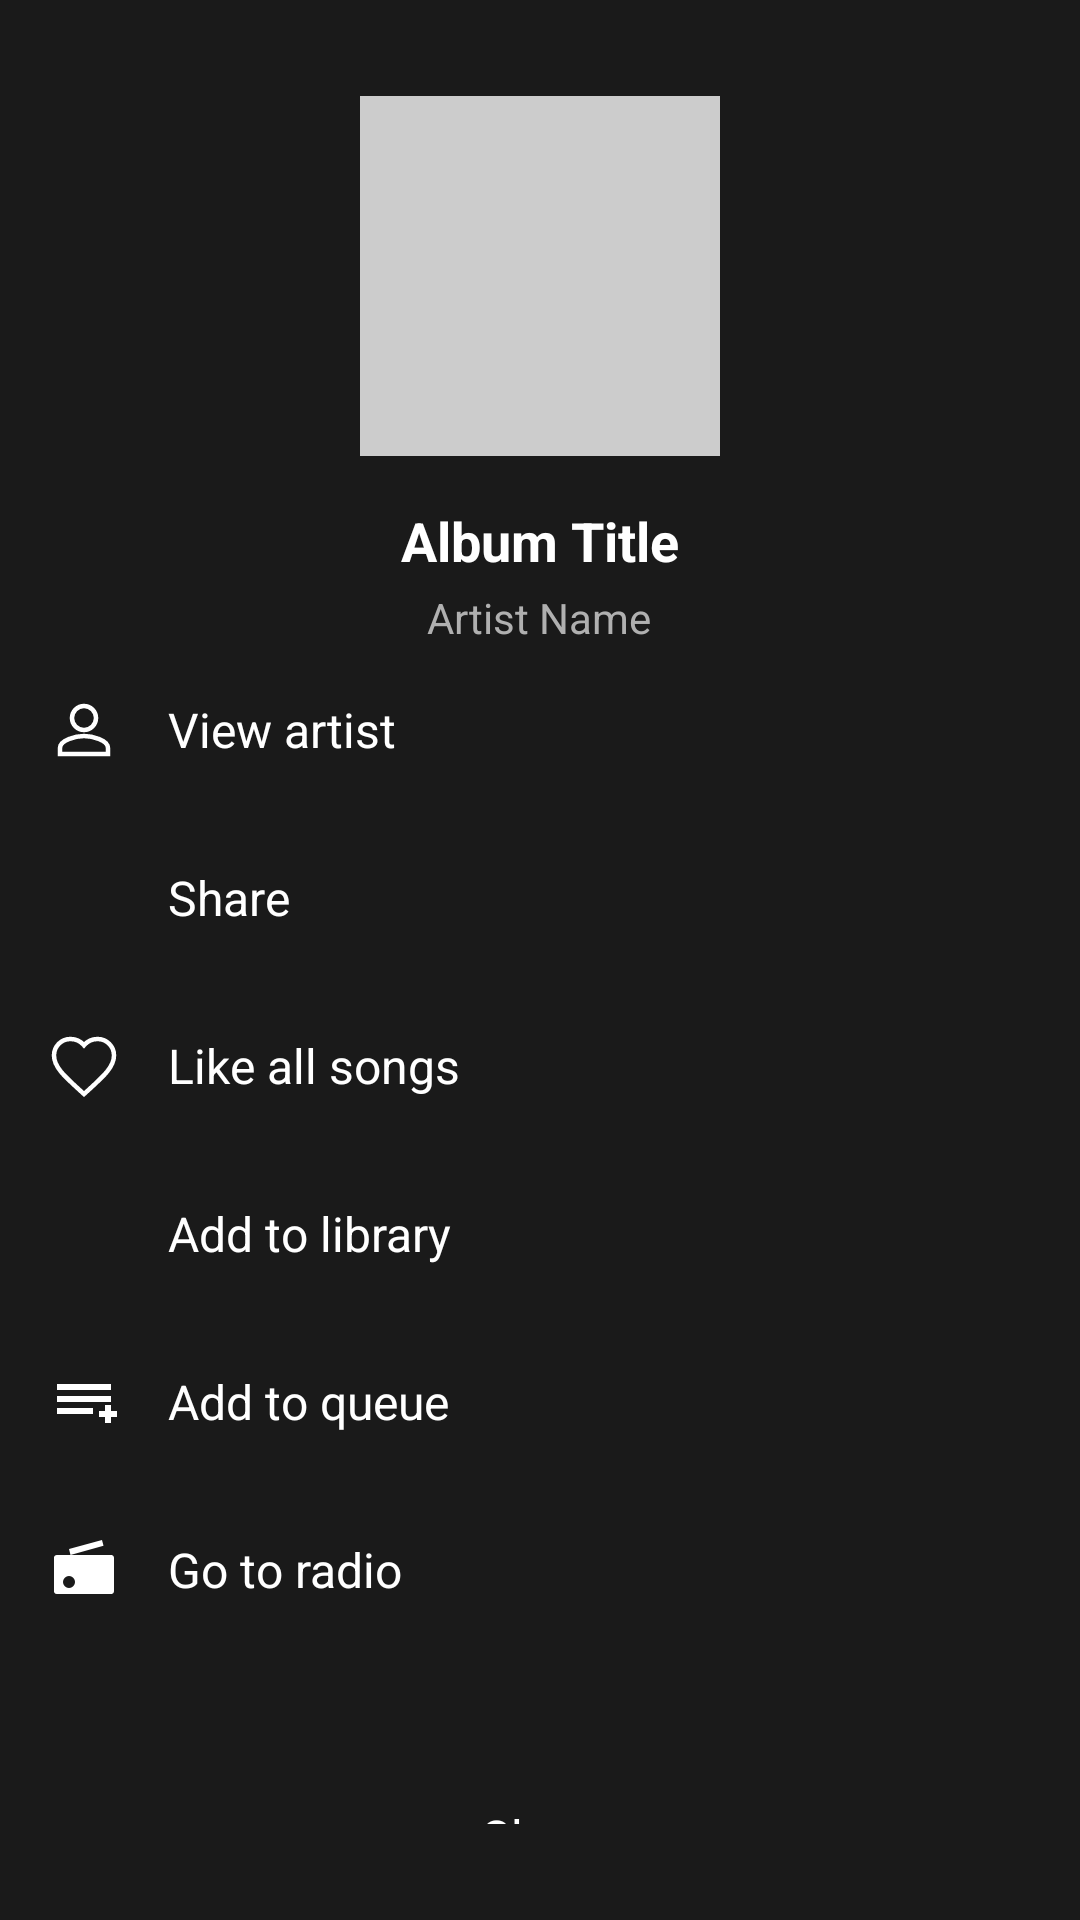

This screen was rendered from an Android layout file. Write that file and the resources it references.
<!-- AndroidManifest.xml: application theme Theme.MusicPlayer -->
<!-- res/layout/fragment_album_control.xml -->
<LinearLayout xmlns:android="http://schemas.android.com/apk/res/android"
    android:layout_width="match_parent"
    android:layout_height="match_parent"
    android:orientation="vertical"
    android:background="#1A1A1A"
    android:padding="16dp">

    
    <ImageView
        android:id="@+id/album_image_control"
        android:layout_width="120dp"
        android:layout_height="120dp"
        android:layout_gravity="center"
        android:scaleType="centerCrop"
        android:src="@drawable/album_placeholder"
        android:layout_marginTop="16dp" />

    
    <TextView
        android:id="@+id/album_title_control"
        android:layout_width="wrap_content"
        android:layout_height="wrap_content"
        android:layout_gravity="center"
        android:layout_marginTop="16dp"
        android:text="Album Title"
        android:textColor="#FFFFFF"
        android:textSize="18sp"
        android:textStyle="bold" />

    
    <TextView
        android:id="@+id/artist_name_control"
        android:layout_width="wrap_content"
        android:layout_height="wrap_content"
        android:layout_gravity="center"
        android:layout_marginTop="4dp"
        android:text="Artist Name"
        android:textColor="#B0B0B0"
        android:textSize="14sp" />

    
    <LinearLayout
        android:id="@+id/option_view_artist"
        android:layout_width="match_parent"
        android:layout_height="wrap_content"
        android:orientation="horizontal"
        android:paddingVertical="16dp"
        android:gravity="center_vertical">

        <ImageView
            android:id="@+id/view_artist"
            android:layout_width="wrap_content"
            android:layout_height="wrap_content"
            android:src="@drawable/ic_artist" />
        <TextView
            android:layout_width="wrap_content"
            android:layout_height="wrap_content"
            android:layout_marginStart="16dp"
            android:text="View artist"
            android:textColor="#FFFFFF"
            android:textSize="16sp" />
    </LinearLayout>

    <LinearLayout
        android:id="@+id/option_share"
        android:layout_width="match_parent"
        android:layout_height="wrap_content"
        android:orientation="horizontal"
        android:paddingVertical="16dp"
        android:gravity="center_vertical">
        <ImageView
            android:layout_width="24dp"
            android:layout_height="24dp"
            android:src="@drawable/ic_share" />
        <TextView
            android:layout_width="wrap_content"
            android:layout_height="wrap_content"
            android:layout_marginStart="16dp"
            android:text="Share"
            android:textColor="#FFFFFF"
            android:textSize="16sp" />
    </LinearLayout>

    <LinearLayout
        android:id="@+id/option_like_all"
        android:layout_width="match_parent"
        android:layout_height="wrap_content"
        android:orientation="horizontal"
        android:paddingVertical="16dp"
        android:gravity="center_vertical">
        <ImageView
            android:layout_width="24dp"
            android:layout_height="24dp"
            android:src="@drawable/ic_heart" />
        <TextView
            android:layout_width="wrap_content"
            android:layout_height="wrap_content"
            android:layout_marginStart="16dp"
            android:text="Like all songs"
            android:textColor="#FFFFFF"
            android:textSize="16sp" />
    </LinearLayout>

    <LinearLayout
        android:id="@+id/option_add_to_playlist"
        android:layout_width="match_parent"
        android:layout_height="wrap_content"
        android:orientation="horizontal"
        android:paddingVertical="16dp"
        android:gravity="center_vertical">
        <ImageButton
            android:id="@+id/add_button"
            android:layout_width="24dp"
            android:layout_height="24dp"
            android:background="@android:color/transparent"
            android:src="@drawable/ic_add_album" />
        <TextView
            android:layout_width="wrap_content"
            android:layout_height="wrap_content"
            android:layout_marginStart="16dp"
            android:text="Add to library"
            android:textColor="#FFFFFF"
            android:textSize="16sp" />
    </LinearLayout>

    <LinearLayout
        android:id="@+id/option_add_to_queue"
        android:layout_width="match_parent"
        android:layout_height="wrap_content"
        android:orientation="horizontal"
        android:paddingVertical="16dp"
        android:gravity="center_vertical">
        <ImageView
            android:layout_width="24dp"
            android:layout_height="24dp"
            android:src="@drawable/ic_queue" />
        <TextView
            android:layout_width="wrap_content"
            android:layout_height="wrap_content"
            android:layout_marginStart="16dp"
            android:text="Add to queue"
            android:textColor="#FFFFFF"
            android:textSize="16sp" />
    </LinearLayout>

    <LinearLayout
        android:id="@+id/option_go_to_radio"
        android:layout_width="match_parent"
        android:layout_height="wrap_content"
        android:orientation="horizontal"
        android:paddingVertical="16dp"
        android:gravity="center_vertical">
        <ImageView
            android:layout_width="24dp"
            android:layout_height="24dp"
            android:src="@drawable/ic_radio" />
        <TextView
            android:layout_width="wrap_content"
            android:layout_height="wrap_content"
            android:layout_marginStart="16dp"
            android:text="Go to radio"
            android:textColor="#FFFFFF"
            android:textSize="16sp" />
    </LinearLayout>

    
    <View
        android:layout_width="match_parent"
        android:layout_height="50dp" />

    
    <TextView
        android:id="@+id/btn_close"
        android:layout_width="wrap_content"
        android:layout_height="wrap_content"
        android:layout_gravity="center"
        android:layout_marginBottom="16dp"
        android:text="Close"
        android:textColor="#FFFFFF"
        android:textSize="16sp" />

</LinearLayout>
<!-- resources referenced by this layout -->
<resources>
  <!-- drawable album_placeholder (drawable) -->
  <?xml version="1.0" encoding="utf-8"?>
  <shape xmlns:android="http://schemas.android.com/apk/res/android"
      android:shape="rectangle">
      <solid android:color="#CCCCCC" />
      <size
          android:width="144dp"
          android:height="144dp" />
  </shape>
  <!-- drawable ic_artist (drawable) -->
  <vector xmlns:android="http://schemas.android.com/apk/res/android"
      android:width="24dp"
      android:height="24dp"
      android:viewportWidth="24"
      android:viewportHeight="24">
      <path
          android:strokeColor="#FFFFFF"
          android:strokeWidth="1.5"
          android:fillColor="@android:color/transparent"
          android:pathData="M12 12c2.21 0 4-1.79 4-4s-1.79-4-4-4-4 1.79-4 4 1.79 4 4 4zm0 2c-2.67 0-8 1.34-8 4v2h16v-2c0-2.66-5.33-4-8-4z"/>
  </vector>
  <!-- drawable ic_heart (drawable) -->
  <?xml version="1.0" encoding="utf-8"?>
  <vector xmlns:android="http://schemas.android.com/apk/res/android"
      android:width="24dp"
      android:height="24dp"
      android:viewportWidth="24"
      android:viewportHeight="24">
      <path
          android:strokeColor="#FFFFFF"
          android:strokeWidth="1.5"
          android:fillColor="@android:color/transparent"
          android:pathData="M12,21.35l-1.45,-1.32C5.4,15.36 2,12.28 2,8.5 2,5.42 4.42,3 7.5,3c1.74,0 3.41,0.81 4.5,2.09C13.09,3.81 14.76,3 16.5,3 19.58,3 22,5.42 22,8.5c0,3.78 -3.4,6.86 -8.55,11.54L12,21.35z"/>
  </vector>
  <!-- drawable ic_queue (drawable) -->
  <vector xmlns:android="http://schemas.android.com/apk/res/android"
      android:width="24dp"
      android:height="24dp"
      android:viewportWidth="24"
      android:viewportHeight="24">
  
      <path
          android:fillColor="#FFFFFF"
          android:pathData="M3,6h18v2H3V6zM3,10h18v2H3v-2zM3,14h12v2H3v-2z"/>
  
      <path
          android:fillColor="#FFFFFF"
          android:pathData="M21,13h-2v2h-2v2h2v2h2v-2h2v-2h-2v-2z"/>
  </vector>
  <!-- drawable ic_radio (drawable) -->
  <vector xmlns:android="http://schemas.android.com/apk/res/android"
      android:width="24dp"
      android:height="24dp"
      android:viewportWidth="24"
      android:viewportHeight="24">
  
      
      <path
          android:fillColor="#FFFFFF"
          android:pathData="M3,7h18a1,1 0 0,1 1,1v11a1,1 0 0,1 -1,1H3a1,1 0 0,1 -1,-1V8a1,1 0 0,1 1,-1zM5,16a2,2 0 1,0 4,0 2,2 0 0,0 -4,0zM15,10h4v2h-4v-2z" />
  
      
      <path
          android:fillColor="#FFFFFF"
          android:pathData="M7,5L18,2l0.5,1.94L7.5,7z"/>
  </vector>
  <style name="Theme.MusicPlayer" parent="Theme.MaterialComponents.DayNight.NoActionBar">
          <item name="colorPrimary">@color/spotify_green</item>
          <item name="colorPrimaryVariant">@color/spotify_green_dark</item>
          <item name="colorOnPrimary">@color/white</item>
          <item name="colorSecondary">@color/spotify_green</item>
          <item name="colorSecondaryVariant">@color/spotify_green_dark</item>
          <item name="colorOnSecondary">@color/black</item>
          <item name="android:statusBarColor">@color/black</item>
          <item name="android:windowBackground">@color/background_dark</item>
          <item name="android:textColor">@color/white</item>
      </style>
  <color name="spotify_green">#1DB954</color>
  <color name="spotify_green_dark">#1AA34A</color>
  <color name="white">#FFFFFFFF</color>
  <color name="black">#FF000000</color>
  <color name="background_dark">#121212</color>
</resources>
